3-way image classification set "olive_leaves" from GitHub (HCDLCombinedCA/olive-leaves-disease-detection); label vocabulary: healthy, aculus olearius, olive peacock spot.

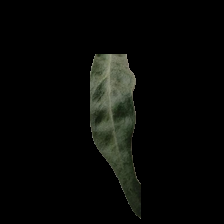
Label: aculus olearius

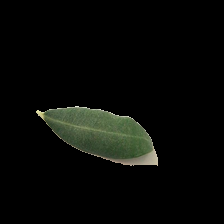
Label: healthy

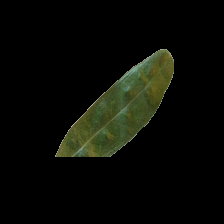
Label: aculus olearius

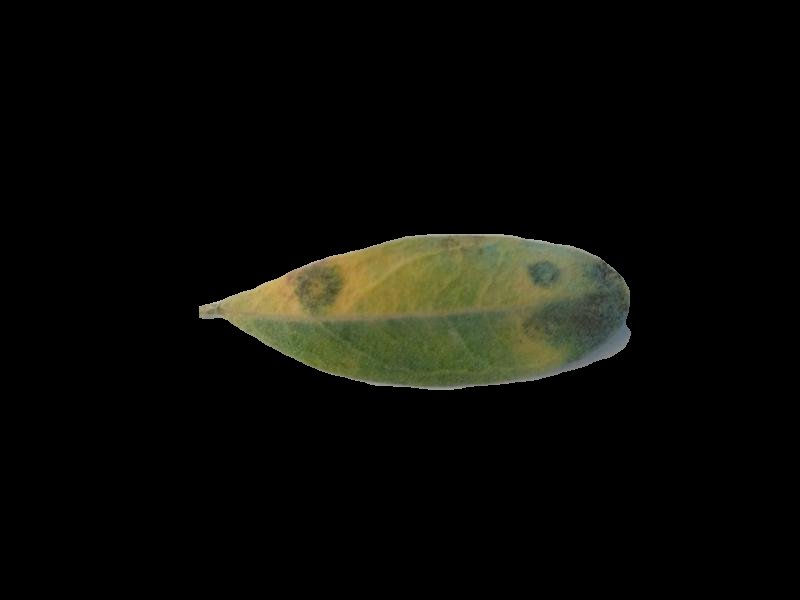
Label: olive peacock spot

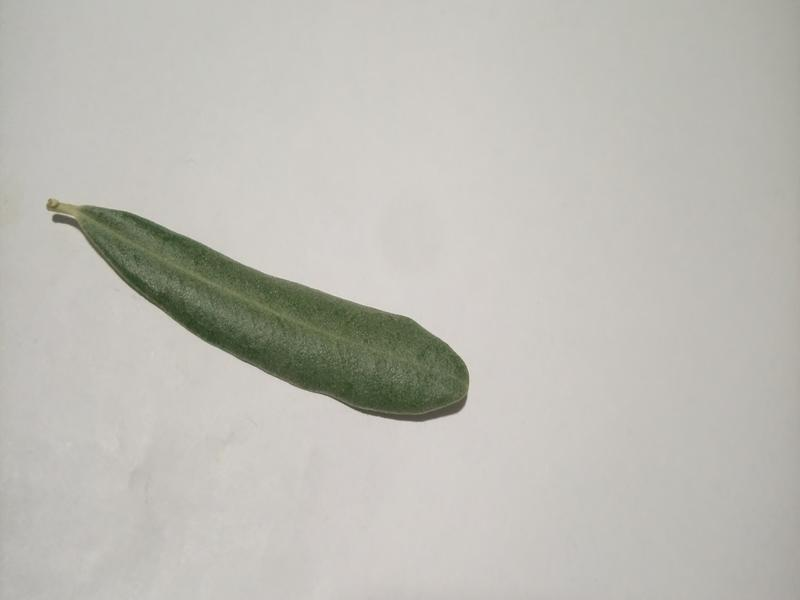
Label: healthy

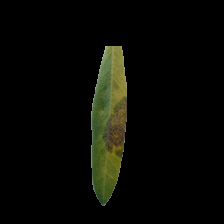
Label: olive peacock spot
